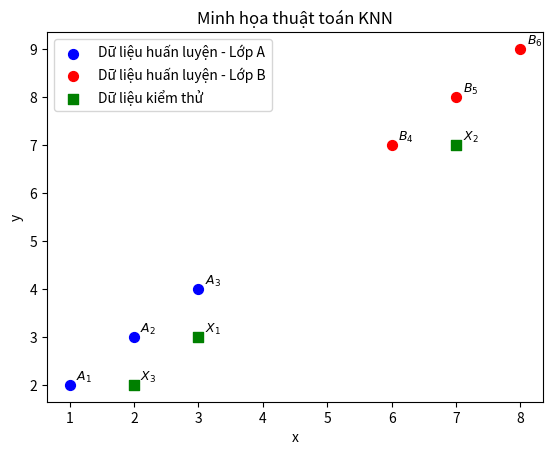

Write Python code to recreate this figure.
import numpy as np
import matplotlib.pyplot as plt

X_train = np.array([
    [1, 2],
    [2, 3],
    [3, 4],
    [6, 7],
    [7, 8],
    [8, 9]
])
y_train = np.array(['A', 'A', 'A', 'B', 'B', 'B'])

X_test = np.array([
    [3, 3],
    [7, 7],
    [2, 2]
])

# Vẽ các điểm thuộc lớp A
plt.scatter(X_train[:3, 0], X_train[:3, 1], c='blue', marker='o', label='Dữ liệu huấn luyện - Lớp A', s=50)

# Vẽ các điểm thuộc lớp B
plt.scatter(X_train[3:, 0], X_train[3:, 1], c='red', marker='o', label='Dữ liệu huấn luyện - Lớp B', s=50)

# Thêm chú thích cho từng điểm
for i, label in enumerate(y_train):
    plt.text(X_train[i, 0] + 0.1, X_train[i, 1] + 0.1, f'${label}_{i+1}$', fontsize=9)

# Vẽ các điểm cần dự đoán
plt.scatter(X_test[:, 0], X_test[:, 1], c='green', marker='s', label='Dữ liệu kiểm thử', s=50)

# Thêm chú thích cho từng điểm cần dự đoán
for i in range(len(X_test)):
    plt.text(X_test[i, 0] + 0.1, X_test[i, 1] + 0.1, f'$X_{i+1}$', fontsize=9)

# Thêm nhãn, tiêu đề, và chú thích 
plt.xlabel('x')
plt.ylabel('y')
plt.title('Minh họa thuật toán KNN')
plt.legend()

# Vẽ hình
plt.savefig('draw.png')
plt.show()
